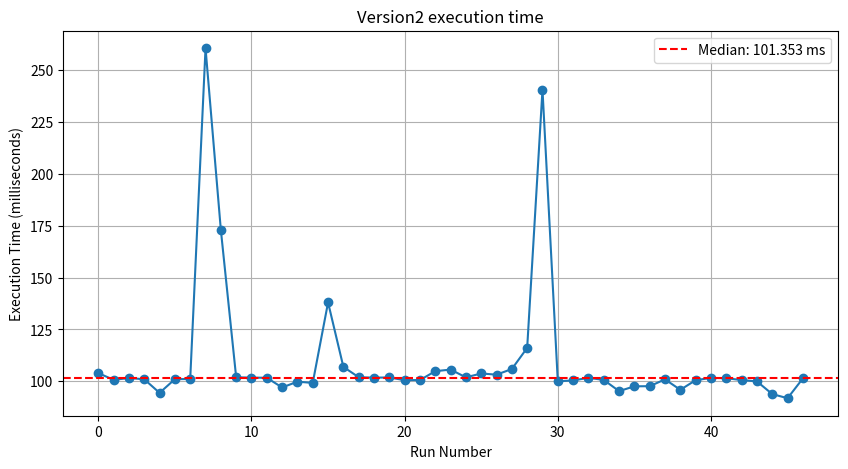

The script that saved this image:
import numpy as np
import matplotlib.pyplot as plt

# Data from the runs
execution_times = [
    103.925, 100.672, 101.550, 100.943, 94.393, 101.004, 101.094, 260.567, 172.963, 101.902,
    101.744, 101.679, 96.991, 99.794, 99.192, 137.996, 106.918, 101.930, 101.740, 101.815,
    100.508, 100.579, 104.849, 105.624, 101.879, 103.742, 103.171, 105.896, 116.076, 240.582,
    99.988, 100.388, 101.645, 100.637, 95.237, 97.554, 97.611, 100.902, 95.864, 100.513,
    101.598, 101.471, 100.561, 99.929, 93.819, 91.812, 101.353
]

# Calculate the median
median_time = np.median(execution_times)

# Plot the data
plt.figure(figsize=(10, 5))
plt.plot(execution_times, marker='o')
plt.axhline(y=median_time, color='r', linestyle='--', label=f'Median: {median_time:.3f} ms')
plt.title("Version2 execution time")
plt.xlabel("Run Number")
plt.ylabel("Execution Time (milliseconds)")
plt.legend()
plt.grid(True)
plt.show()

print(f"Median Execution Time: {median_time:.3f} ms")
